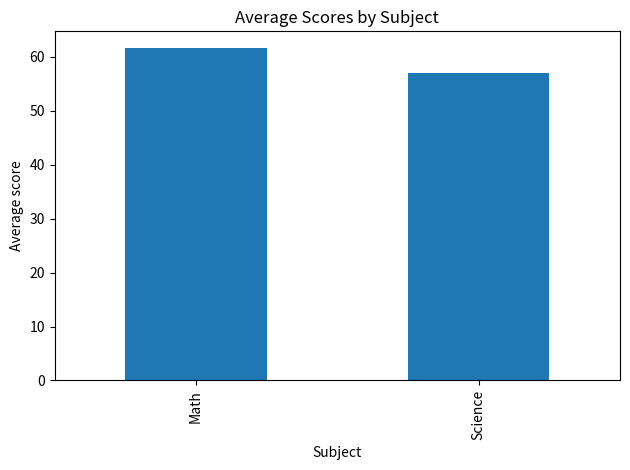

This figure's Python source:
import pandas as pd
import matplotlib.pyplot  as plt

# Sample Data as dictionary

data = {
    'Name' : [ "Alice", " Bob" , "Charlie" , "David" , "Eva"],
    'Score': [85,80,45,34,55],
    'Subject': ["Math", "Science", "Math", "Science", "Math"]
}

# Convert this to a data frame

df =pd.DataFrame(data)

# Display the basic info

print(" Full name ",df)

math_score = df[df['Subject'] == 'Math']

print(" math score ",math_score)

print("\n Group by complete subject sccore ")

avg_score = df.groupby('Subject')['Score'].mean()

print(" average score subject ",avg_score)

# bar chart

avg_score.plot(kind='bar', title='Average Scores by Subject')
plt.xlabel('Subject')
plt.ylabel('Average score')
plt.tight_layout()
plt.show()
